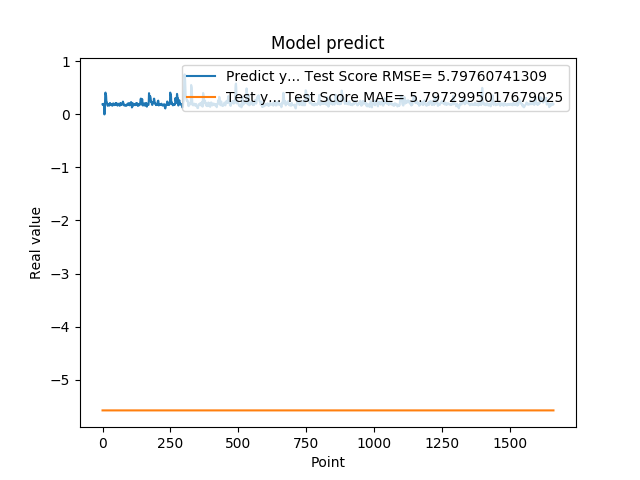

The data file committed next to this chart (first rows):
1.905867606399999914e-01, -5.581154823299990575e+00
1.769561022520000082e-01, -5.581154823299990575e+00
1.810430586339999981e-01, -5.581154823299990575e+00
1.955727785830000398e-01, -5.581154823299990575e+00
1.954265981910000005e-01, -5.581154823299990575e+00
2.004670947789999880e-01, -5.581154823299990575e+00
2.029463946819999587e-01, -5.581154823299990575e+00
0.000000000000000000e+00, -5.581154823299990575e+00
1.862521618600000151e-01, -5.581154823299989687e+00
1.862153261900000301e-01, -5.581154823299990575e+00
4.038094580169999670e-01, -5.581154823299990575e+00
4.118085205549999461e-01, -5.581154823299990575e+00
3.743042349819999948e-01, -5.581154823299990575e+00
3.571429848669999685e-01, -5.581154823299990575e+00
2.572054266930000055e-01, -5.581154823299990575e+00
2.409307956699999753e-01, -5.581154823299990575e+00
2.253161966800000249e-01, -5.581154823299990575e+00
1.935185044999999937e-01, -5.581154823299990575e+00
1.787700653079999924e-01, -5.581154823299990575e+00
1.622045934200000150e-01, -5.581154823299990575e+00
1.761920750140000269e-01, -5.581154823299990575e+00
1.883655935530000325e-01, -5.581154823299990575e+00
1.861467957499999548e-01, -5.581154823299990575e+00
1.954913884399999968e-01, -5.581154823299990575e+00
1.954011768099999935e-01, -5.581154823299990575e+00
1.660518944260000185e-01, -5.581154823299990575e+00
1.907722949980000249e-01, -5.581154823299990575e+00
2.156041562559999625e-01, -5.581154823299990575e+00
1.898660957809999716e-01, -5.581154823299990575e+00
1.770474612709999895e-01, -5.581154823299990575e+00
2.001174986360000074e-01, -5.581154823299990575e+00
1.948629021640000125e-01, -5.581154823299990575e+00
1.922753006219999894e-01, -5.581154823299990575e+00
1.779100298880000042e-01, -5.581154823299990575e+00
1.810636967419999854e-01, -5.581154823299990575e+00
1.680064052340000114e-01, -5.581154823299990575e+00
1.635809391740000174e-01, -5.581154823299990575e+00
1.706920862200000111e-01, -5.581154823299990575e+00
1.916799396280000345e-01, -5.581154823299990575e+00
2.085516005749999957e-01, -5.581154823299990575e+00
2.058236002919999752e-01, -5.581154823299990575e+00
1.828240007160000513e-01, -5.581154823299990575e+00
1.857409924269999846e-01, -5.581154823299990575e+00
1.775099337099999841e-01, -5.581154823299990575e+00
1.752161234619999952e-01, -5.581154823299990575e+00
1.971126049759999999e-01, -5.581154823299990575e+00
1.845117062330000057e-01, -5.581154823299990575e+00
1.984785944219999987e-01, -5.581154823299990575e+00
2.143009155989999692e-01, -5.581154823299990575e+00
1.841159015890000139e-01, -5.581154823299990575e+00
2.104043960570000094e-01, -5.581154823299990575e+00
2.032361328599999739e-01, -5.581154823299990575e+00
2.088565975429999833e-01, -5.581154823299990575e+00
1.960448026660000231e-01, -5.581154823299990575e+00
1.900728046889999523e-01, -5.581154823299990575e+00
1.658952832220000062e-01, -5.581154823299990575e+00
1.872539073229999851e-01, -5.581154823299990575e+00
1.852532625200000171e-01, -5.581154823299990575e+00
1.799222826959999966e-01, -5.581154823299990575e+00
2.012764066460000223e-01, -5.581154823299990575e+00
1.978618204589999985e-01, -5.581154823299990575e+00
... 1,599 more rows
